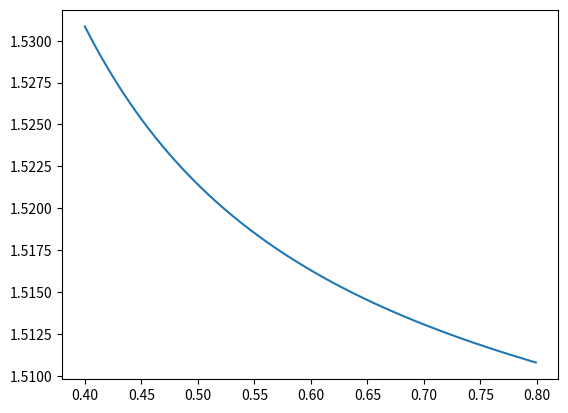

Reproduce this figure in Python.
import matplotlib.pyplot as plt
import math

# lambda
# needs to be in range 400 to 800 nanometres
x_metres = [i for i in range(400, 800)] 
x = [i/1000 for i in x_metres]


# sellmeier coefficients
a = [1.03961212, 0.231792344, 1.01146945]
b = [0.00600069867, 0.0200179144, 103.560653]
n = []

for wl in x:
    summation = []
    for j in range(3):
        s = ((a[j] * (wl**2))/((wl**2)-b[j]))
        summation.append(s)
    n_discrete = math.sqrt(1 + sum(summation))
    n.append(n_discrete)

plt.plot(x, n)
plt.show()
# output the speed of light in the updated medium below by asking the user to input
# a number in range of wavelenghts and then it will be displayed, initially in the
# shell, but then later learn to get a more integrated effect
